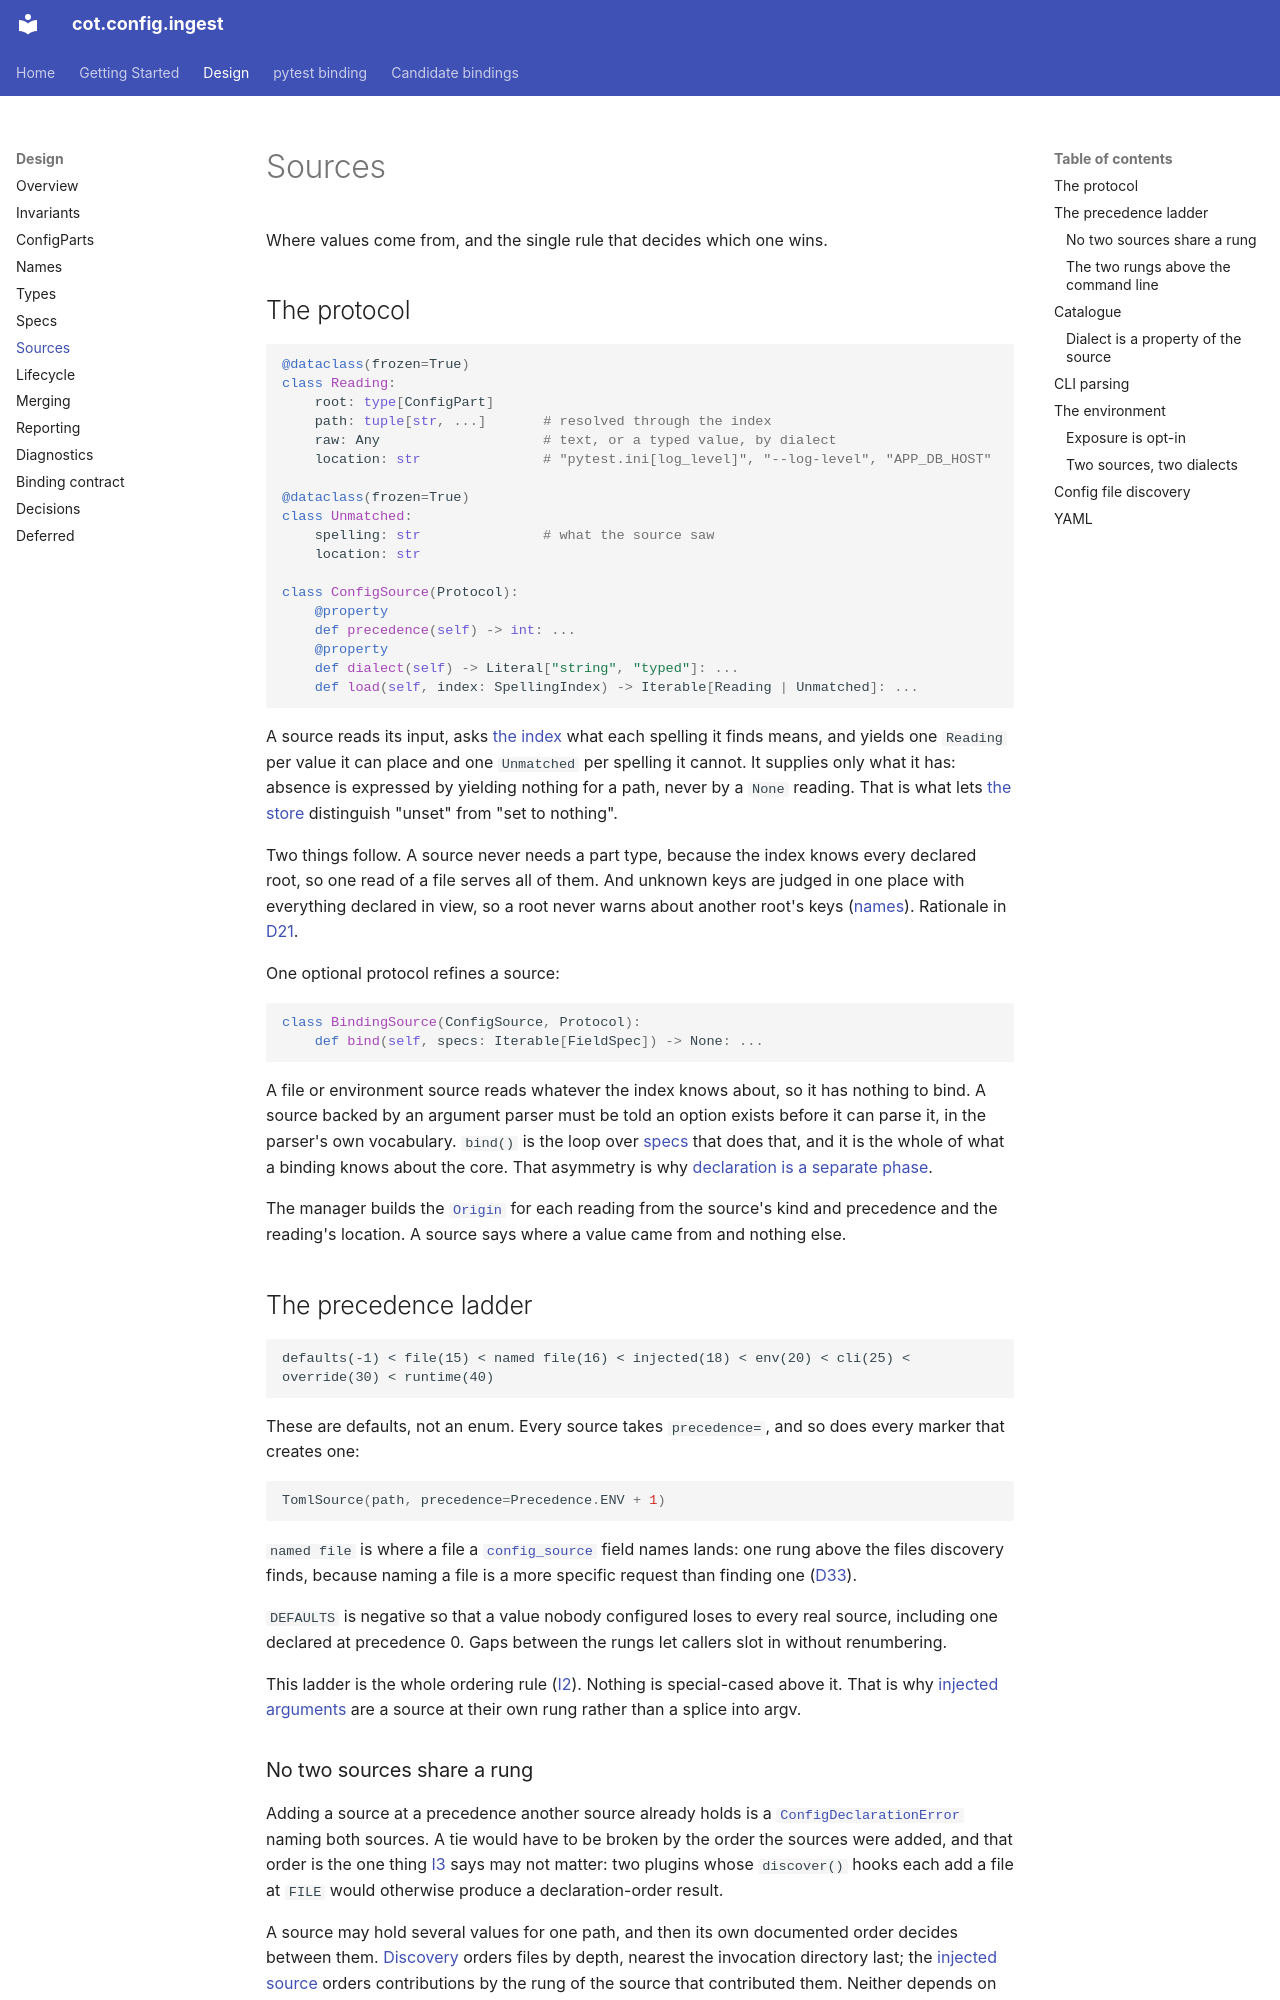

repository: cogs-of-testing/cot.config.ingest · page: design/sources/index.html · generator: mkdocs

# Sources

Where values come from, and the single rule that decides which one wins.

## The protocol

```python
@dataclass(frozen=True)
class Reading:
    root: type[ConfigPart]
    path: tuple[str, ...]       # resolved through the index
    raw: Any                    # text, or a typed value, by dialect
    location: str               # "pytest.ini[log_level]", "--log-level", "APP_DB_HOST"

@dataclass(frozen=True)
class Unmatched:
    spelling: str               # what the source saw
    location: str

class ConfigSource(Protocol):
    @property
    def precedence(self) -> int: ...
    @property
    def dialect(self) -> Literal["string", "typed"]: ...
    def load(self, index: SpellingIndex) -> Iterable[Reading | Unmatched]: ...
```

A source reads its input, asks [the index](names.md#the-spelling-index) what
each spelling it finds means, and yields one `Reading` per value it can place
and one `Unmatched` per spelling it cannot. It supplies only what it has:
absence is expressed by yielding nothing for a path, never by a `None` reading.
That is what lets [the store](merging.md#the-layered-store) distinguish "unset"
from "set to nothing".

Two things follow. A source never needs a part type, because the index knows
every declared root, so one read of a file serves all of them. And unknown keys
are judged in one place with everything declared in view, so a root never
warns about another root's keys
([names](names.md#unknown-keys-are-judged-across-every-declared-root)).
Rationale in [D21](decisions.md#d21).

One optional protocol refines a source:

```python
class BindingSource(ConfigSource, Protocol):
    def bind(self, specs: Iterable[FieldSpec]) -> None: ...
```

A file or environment source reads whatever the index knows about, so it has
nothing to bind. A source backed by an argument parser must be told an option
exists before it can parse it, in the parser's own vocabulary. `bind()` is the
loop over [specs](specs.md) that does that, and it is the whole of what a
binding knows about the core. That asymmetry is why
[declaration is a separate phase](lifecycle.md#why-declaration-is-separate).

The manager builds the
[`Origin`](reporting.md#the-manager-records-sources-refine) for each reading
from the source's kind and precedence and the reading's location. A source
says where a value came from and nothing else.

## The precedence ladder

```
defaults(-1) < file(15) < named file(16) < injected(18) < env(20) < cli(25) < override(30) < runtime(40)
```

These are defaults, not an enum. Every source takes `precedence=`, and so does
every marker that creates one:

```python
TomlSource(path, precedence=Precedence.ENV + 1)
```

`named file` is where a file a [`config_source`](#config-file-discovery)
field names lands: one rung above the files discovery finds, because naming a
file is a more specific request than finding one ([D33](decisions.md#d33)).

`DEFAULTS` is negative so that a value nobody configured loses to every real
source, including one declared at precedence 0. Gaps between the rungs let
callers slot in without renumbering.

This ladder is the whole ordering rule ([I2](invariants.md#i2)). Nothing is
special-cased above it. That is why
[injected arguments](lifecycle.md#the-injected-arguments-loop) are a source at
their own rung rather than a splice into argv.
